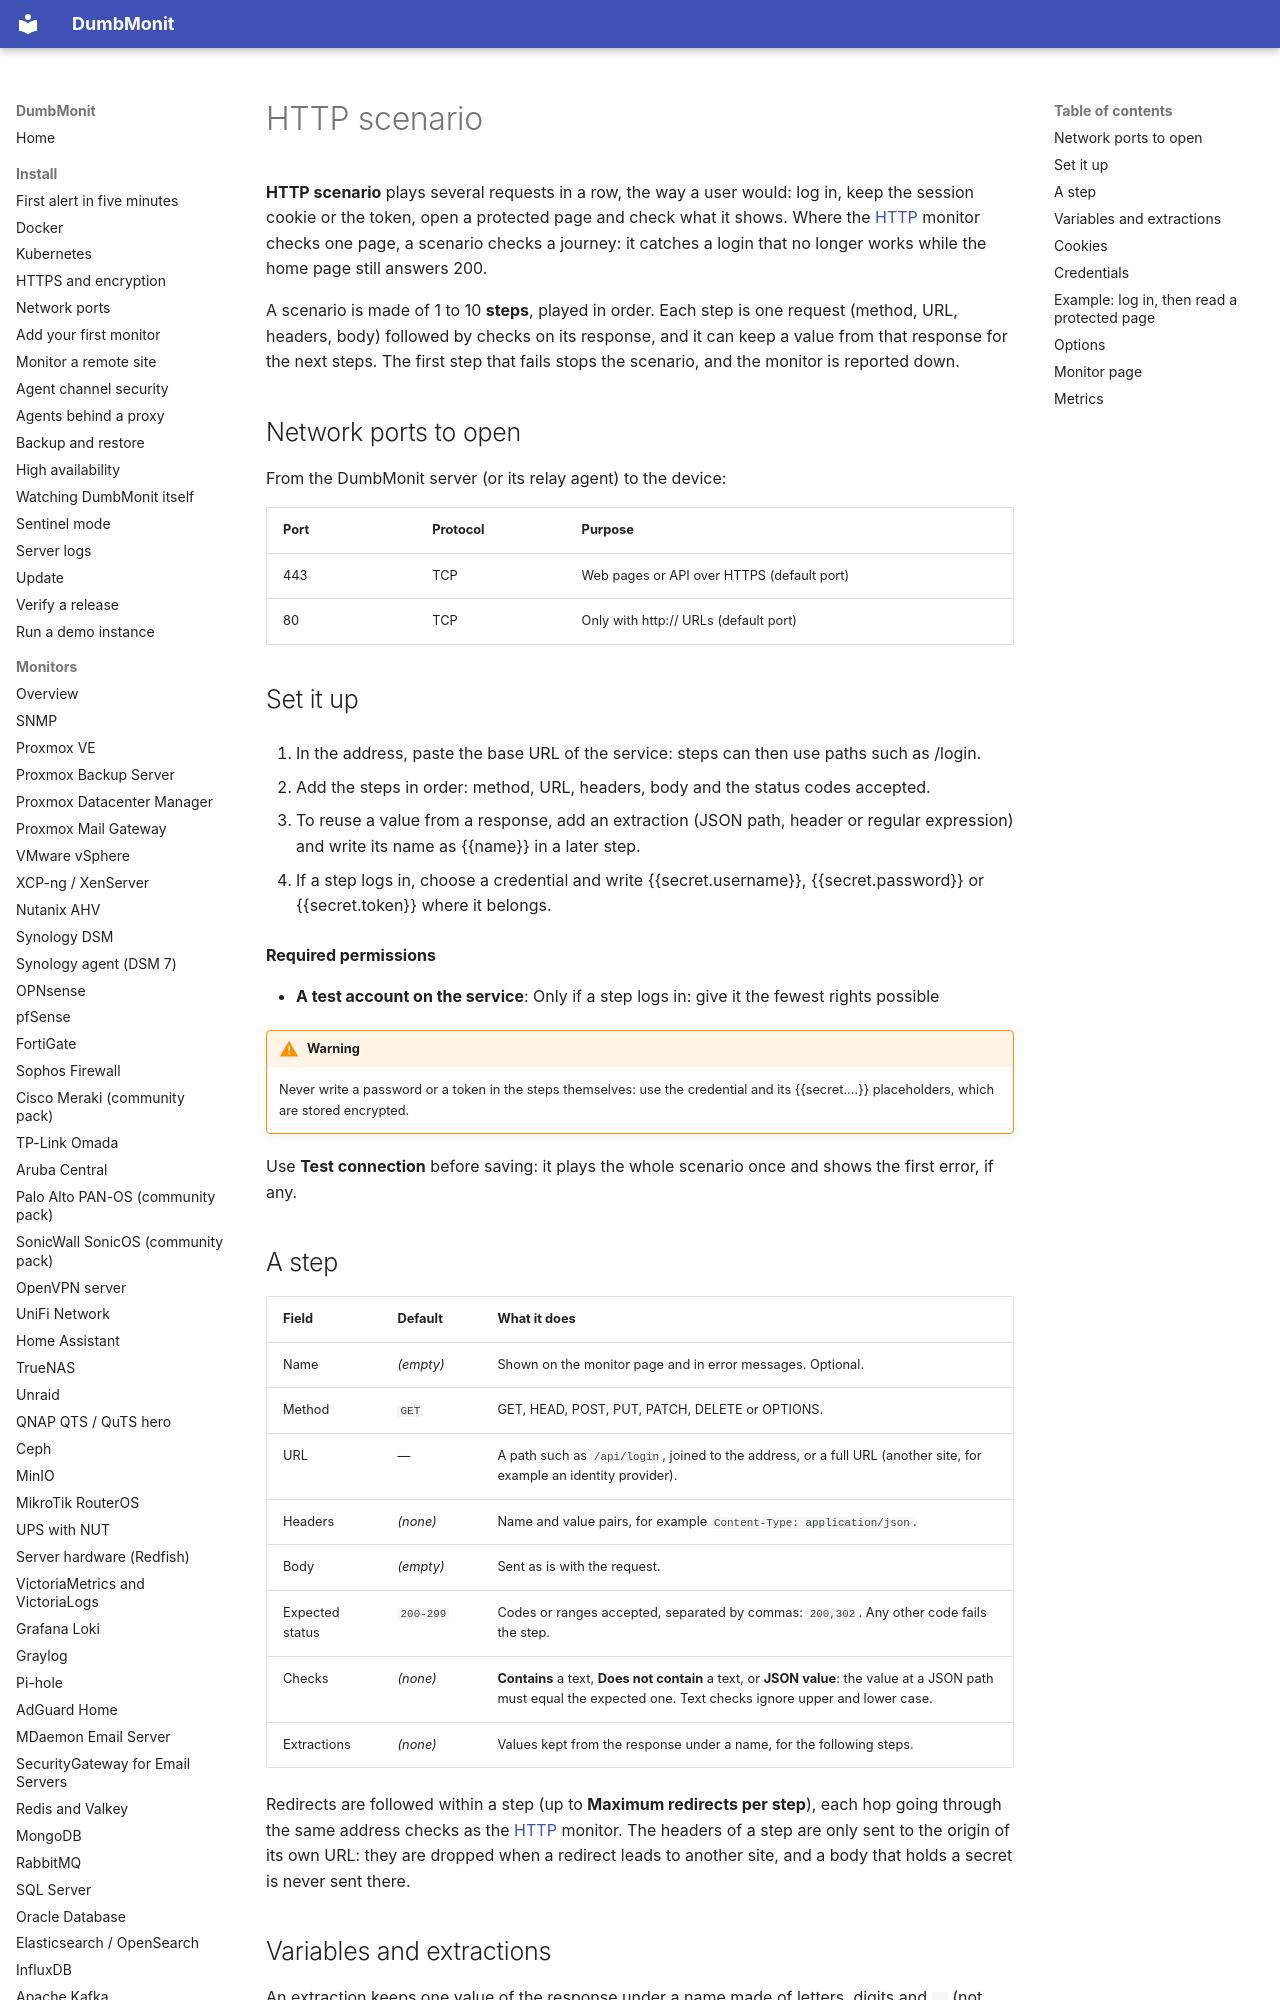

repository: Deni7/dumbmonit · page: devices/http-scenario/index.html · generator: mkdocs

# HTTP scenario

**HTTP scenario** plays several requests in a row, the way a user would: log
in, keep the session cookie or the token, open a protected page and check what
it shows. Where the [HTTP](services.md#http) monitor checks one page, a scenario
checks a journey: it catches a login that no longer works while the home page
still answers 200.

A scenario is made of 1 to 10 **steps**, played in order. Each step is one
request (method, URL, headers, body) followed by checks on its response, and it
can keep a value from that response for the next steps. The first step that
fails stops the scenario, and the monitor is reported down.

## Network ports to open

From the DumbMonit server (or its relay agent) to the device:

| Port | Protocol | Purpose |
|---|---|---|
| 443 | TCP | Web pages or API over HTTPS (default port) |
| 80 | TCP | Only with http:// URLs (default port) |

## Set it up

1. In the address, paste the base URL of the service: steps can then use paths such as /login.

2. Add the steps in order: method, URL, headers, body and the status codes accepted.

3. To reuse a value from a response, add an extraction (JSON path, header or regular expression) and write its name as {{name}} in a later step.

4. If a step logs in, choose a credential and write {{secret.username}}, {{secret.password}} or {{secret.token}} where it belongs.

**Required permissions**

- **A test account on the service**: Only if a step logs in: give it the fewest rights possible

!!! warning
    Never write a password or a token in the steps themselves: use the credential and its {{secret.…}} placeholders, which are stored encrypted.

Use **Test connection** before saving: it plays the whole scenario once and
shows the first error, if any.

## A step

| Field | Default | What it does |
|---|---|---|
| Name | *(empty)* | Shown on the monitor page and in error messages. Optional. |
| Method | `GET` | GET, HEAD, POST, PUT, PATCH, DELETE or OPTIONS. |
| URL | — | A path such as `/api/login`, joined to the address, or a full URL (another site, for example an identity provider). |
| Headers | *(none)* | Name and value pairs, for example `Content-Type: application/json`. |
| Body | *(empty)* | Sent as is with the request. |
| Expected status | `200-299` | Codes or ranges accepted, separated by commas: `200,302`. Any other code fails the step. |
| Checks | *(none)* | **Contains** a text, **Does not contain** a text, or **JSON value**: the value at a JSON path must equal the expected one. Text checks ignore upper and lower case. |
| Extractions | *(none)* | Values kept from the response under a name, for the following steps. |

Redirects are followed within a step (up to **Maximum redirects per step**),
each hop going through the same address checks as the
[HTTP](services.md#http) monitor. The headers of a step are only sent to the
origin of its own URL: they are dropped when a redirect leads to another site,
and a body that holds a secret is never sent there.
